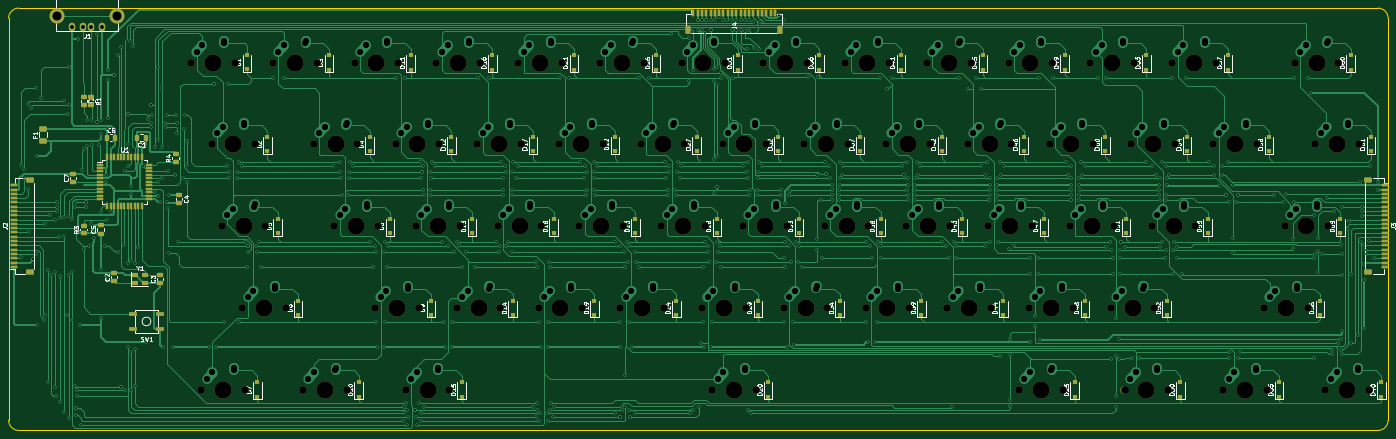
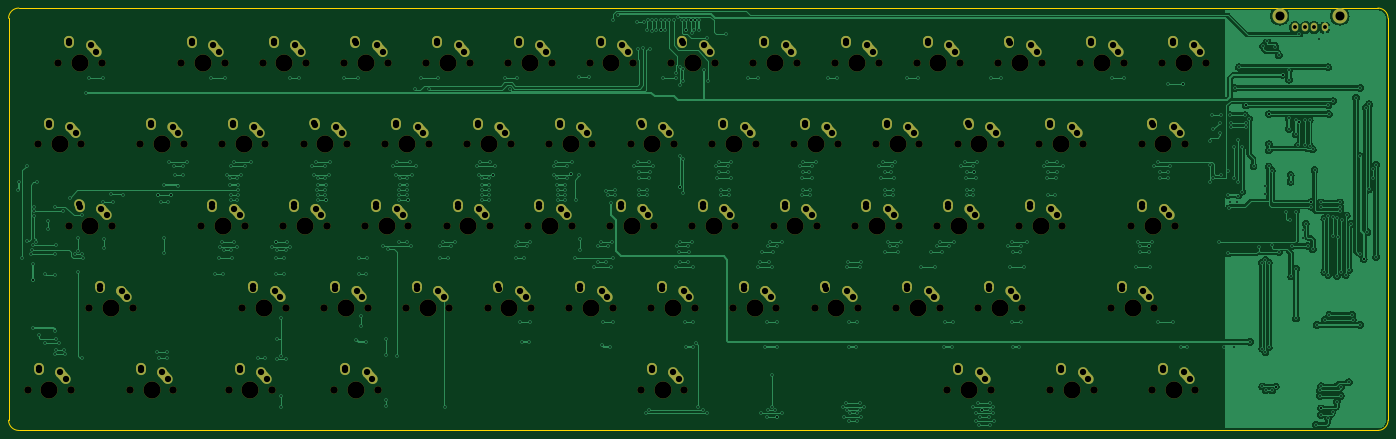
Circuit board: 11 layer files. Board 321.5 x 98.4 mm.
- bottom_copper: BasePCB-B_Cu.gbl (199063 bytes)
- bottom_mask: BasePCB-B_Mask.gbs (13391 bytes)
- paste: BasePCB-B_Paste.gbp (490 bytes)
- bottom_silk: BasePCB-B_Silkscreen.gbo (13394 bytes)
- outline: BasePCB-Edge_Cuts.gm1 (1132 bytes)
- top_copper: BasePCB-F_Cu.gtl (119270 bytes)
- top_mask: BasePCB-F_Mask.gts (14618 bytes)
- paste: BasePCB-F_Paste.gtp (9200 bytes)
- top_silk: BasePCB-F_Silkscreen.gto (92144 bytes)
- drill: BasePCB-NPTH.drl (3289 bytes)
- drill: BasePCB-PTH.drl (15221 bytes)

=== bottom_copper: BasePCB-B_Cu.gbl (199063 bytes, source omitted) ===
=== bottom_mask: BasePCB-B_Mask.gbs (13391 bytes, source omitted) ===
=== paste: BasePCB-B_Paste.gbp ===
G04 #@! TF.GenerationSoftware,KiCad,Pcbnew,(6.0.9)*
G04 #@! TF.CreationDate,2022-12-29T20:39:02-06:00*
G04 #@! TF.ProjectId,BasePCB,42617365-5043-4422-9e6b-696361645f70,rev?*
G04 #@! TF.SameCoordinates,Original*
G04 #@! TF.FileFunction,Paste,Bot*
G04 #@! TF.FilePolarity,Positive*
%FSLAX46Y46*%
G04 Gerber Fmt 4.6, Leading zero omitted, Abs format (unit mm)*
G04 Created by KiCad (PCBNEW (6.0.9)) date 2022-12-29 20:39:02*
%MOMM*%
%LPD*%
G01*
G04 APERTURE LIST*
G04 APERTURE END LIST*
M02*

=== bottom_silk: BasePCB-B_Silkscreen.gbo (13394 bytes, source omitted) ===
=== outline: BasePCB-Edge_Cuts.gm1 ===
G04 #@! TF.GenerationSoftware,KiCad,Pcbnew,(6.0.9)*
G04 #@! TF.CreationDate,2022-12-29T20:39:02-06:00*
G04 #@! TF.ProjectId,BasePCB,42617365-5043-4422-9e6b-696361645f70,rev?*
G04 #@! TF.SameCoordinates,Original*
G04 #@! TF.FileFunction,Profile,NP*
%FSLAX46Y46*%
G04 Gerber Fmt 4.6, Leading zero omitted, Abs format (unit mm)*
G04 Created by KiCad (PCBNEW (6.0.9)) date 2022-12-29 20:39:02*
%MOMM*%
%LPD*%
G01*
G04 APERTURE LIST*
G04 #@! TA.AperFunction,Profile*
%ADD10C,0.150000*%
G04 #@! TD*
G04 APERTURE END LIST*
D10*
X173037500Y42862500D02*
X-143668750Y42862500D01*
X175418750Y135731250D02*
X175418750Y138906250D01*
X-146050000Y135731250D02*
X-146050000Y138906250D01*
X173037500Y42862550D02*
G75*
G03*
X175418750Y45243750I0J2381250D01*
G01*
X175418800Y138906250D02*
G75*
G03*
X173037500Y141287500I-2381300J-50D01*
G01*
X-143668750Y141287500D02*
G75*
G03*
X-146050000Y138906250I0J-2381250D01*
G01*
X-146050000Y45243750D02*
G75*
G03*
X-143668750Y42862500I2381250J0D01*
G01*
X175418750Y135731250D02*
X175418750Y45243750D01*
X-146050000Y135731250D02*
X-146050000Y45243750D01*
X-143668750Y141287500D02*
X173037500Y141287500D01*
M02*

=== top_copper: BasePCB-F_Cu.gtl (119270 bytes, source omitted) ===
=== top_mask: BasePCB-F_Mask.gts (14618 bytes, source omitted) ===
=== paste: BasePCB-F_Paste.gtp (9200 bytes, source omitted) ===
=== top_silk: BasePCB-F_Silkscreen.gto (92144 bytes, source omitted) ===
=== drill: BasePCB-NPTH.drl ===
M48
; DRILL file {KiCad (6.0.9)} date Thu Dec 29 20:39:10 2022
; FORMAT={-:-/ absolute / metric / decimal}
; #@! TF.CreationDate,2022-12-29T20:39:10-06:00
; #@! TF.GenerationSoftware,Kicad,Pcbnew,(6.0.9)
; #@! TF.FileFunction,NonPlated,1,2,NPTH
FMAT,2
METRIC
; #@! TA.AperFunction,NonPlated,NPTH,ComponentDrill
T1C1.750
; #@! TA.AperFunction,NonPlated,NPTH,ComponentDrill
T2C3.988
%
G90
G05
T1
X-103.505Y128.588
X-101.124Y52.387
X-98.742Y109.537
X-96.361Y90.487
X-93.345Y128.588
X-91.599Y71.438
X-90.964Y52.387
X-88.582Y109.537
X-86.201Y90.487
X-84.455Y128.588
X-81.439Y71.438
X-77.47Y52.387
X-74.93Y109.537
X-74.295Y128.588
X-70.167Y90.487
X-67.31Y52.387
X-65.405Y128.588
X-64.77Y109.537
X-60.642Y71.438
X-60.008Y90.487
X-55.88Y109.537
X-55.245Y128.588
X-53.499Y52.387
X-51.117Y90.487
X-50.482Y71.438
X-46.355Y128.588
X-45.72Y109.537
X-43.339Y52.387
X-41.593Y71.438
X-40.957Y90.487
X-36.83Y109.537
X-36.195Y128.588
X-32.067Y90.487
X-31.432Y71.438
X-27.305Y128.588
X-26.67Y109.537
X-22.543Y71.438
X-21.907Y90.487
X-17.78Y109.537
X-17.145Y128.588
X-13.018Y90.487
X-12.383Y71.438
X-8.255Y128.588
X-7.62Y109.537
X-3.492Y71.438
X-2.857Y90.487
X1.27Y109.537
X1.905Y128.588
X6.032Y90.487
X6.667Y71.438
X10.795Y128.588
X11.43Y109.537
X15.557Y71.438
X16.192Y90.487
X17.939Y52.387
X20.32Y109.537
X20.955Y128.588
X25.082Y90.487
X25.717Y71.438
X28.099Y52.387
X29.845Y128.588
X30.48Y109.537
X34.608Y71.438
X35.242Y90.487
X39.37Y109.537
X40.005Y128.588
X44.133Y90.487
X44.767Y71.438
X48.895Y128.588
X49.53Y109.537
X53.657Y71.438
X54.292Y90.487
X58.42Y109.537
X59.055Y128.588
X63.182Y90.487
X63.817Y71.438
X67.945Y128.588
X68.58Y109.537
X72.707Y71.438
X73.343Y90.487
X77.47Y109.537
X78.105Y128.588
X82.233Y90.487
X82.867Y71.438
X86.995Y128.588
X87.63Y109.537
X89.376Y52.387
X91.757Y71.438
X92.392Y90.487
X96.52Y109.537
X97.155Y128.588
X99.536Y52.387
X101.282Y90.487
X101.917Y71.438
X106.045Y128.588
X106.68Y109.537
X110.807Y71.438
X111.442Y90.487
X113.983Y52.387
X115.57Y109.537
X116.205Y128.588
X120.332Y90.487
X120.968Y71.438
X124.142Y52.387
X125.095Y128.588
X125.73Y109.537
X130.493Y90.487
X134.62Y109.537
X135.255Y128.588
X137.001Y52.387
X144.78Y109.537
X146.526Y71.438
X147.161Y52.387
X151.289Y90.487
X153.67Y128.588
X156.686Y71.438
X158.433Y109.537
X160.814Y52.387
X161.449Y90.487
X163.83Y128.588
X168.593Y109.537
X170.974Y52.387
T2
X-98.425Y128.588
X-96.044Y52.387
X-93.662Y109.537
X-91.281Y90.487
X-86.519Y71.438
X-79.375Y128.588
X-72.39Y52.387
X-69.85Y109.537
X-65.087Y90.487
X-60.325Y128.588
X-55.562Y71.438
X-50.8Y109.537
X-48.419Y52.387
X-46.038Y90.487
X-41.275Y128.588
X-36.512Y71.438
X-31.75Y109.537
X-26.987Y90.487
X-22.225Y128.588
X-17.462Y71.438
X-12.7Y109.537
X-7.938Y90.487
X-3.175Y128.588
X1.587Y71.438
X6.35Y109.537
X11.112Y90.487
X15.875Y128.588
X20.637Y71.438
X23.019Y52.387
X25.4Y109.537
X30.162Y90.487
X34.925Y128.588
X39.688Y71.438
X44.45Y109.537
X49.212Y90.487
X53.975Y128.588
X58.737Y71.438
X63.5Y109.537
X68.263Y90.487
X73.025Y128.588
X77.787Y71.438
X82.55Y109.537
X87.312Y90.487
X92.075Y128.588
X94.456Y52.387
X96.837Y71.438
X101.6Y109.537
X106.362Y90.487
X111.125Y128.588
X115.887Y71.438
X119.062Y52.387
X120.65Y109.537
X125.412Y90.487
X130.175Y128.588
X139.7Y109.537
X142.081Y52.387
X151.606Y71.438
X156.369Y90.487
X158.75Y128.588
X163.512Y109.537
X165.894Y52.387
T0
M30

=== drill: BasePCB-PTH.drl (15221 bytes, source omitted) ===
